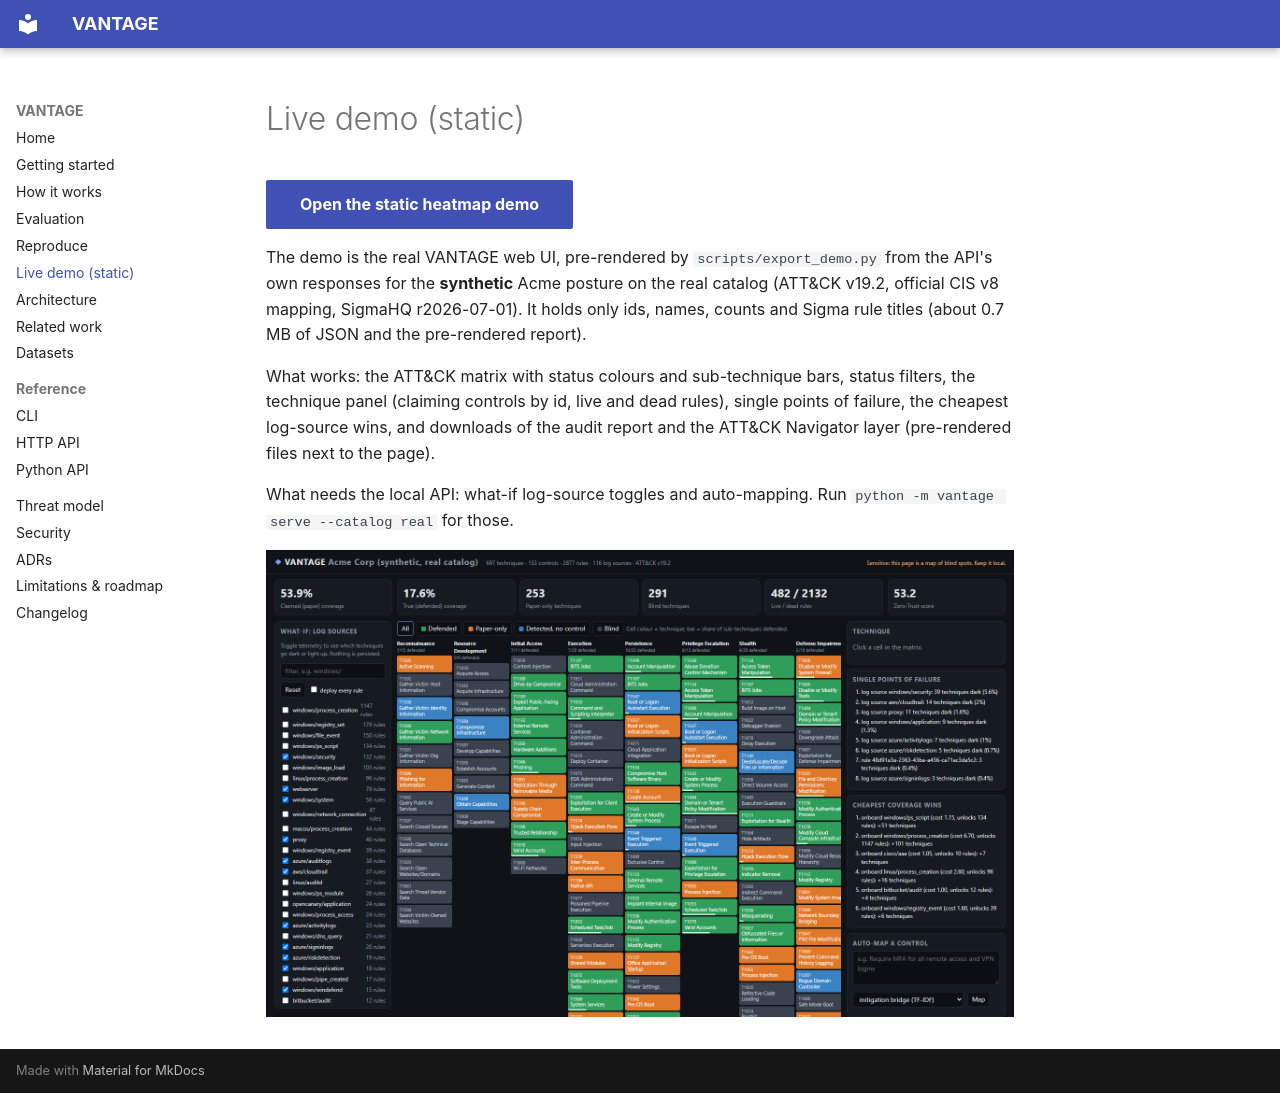

repository: rakshit-737/vantage · page: live-demo/index.html · generator: mkdocs

# Live demo (static)

[Open the static heatmap demo](demo/index.html){ .md-button .md-button--primary }

The demo is the real VANTAGE web UI, pre-rendered by `scripts/export_demo.py` from the API's own
responses for the **synthetic** Acme posture on the real catalog (ATT&CK v19.2, official CIS v8
mapping, SigmaHQ r2026-07-01). It holds only ids, names, counts and Sigma rule titles (about
0.7 MB of JSON and the pre-rendered report).

What works: the ATT&CK matrix with status colours and sub-technique bars, status filters, the
technique panel (claiming controls by id, live and dead rules), single points of failure, the
cheapest log-source wins, and downloads of the audit report and the ATT&CK Navigator layer
(pre-rendered files next to the page).

What needs the local API: what-if log-source toggles and auto-mapping. Run
`python -m vantage serve --catalog real` for those.

![VANTAGE web UI](figures/ui.png)
